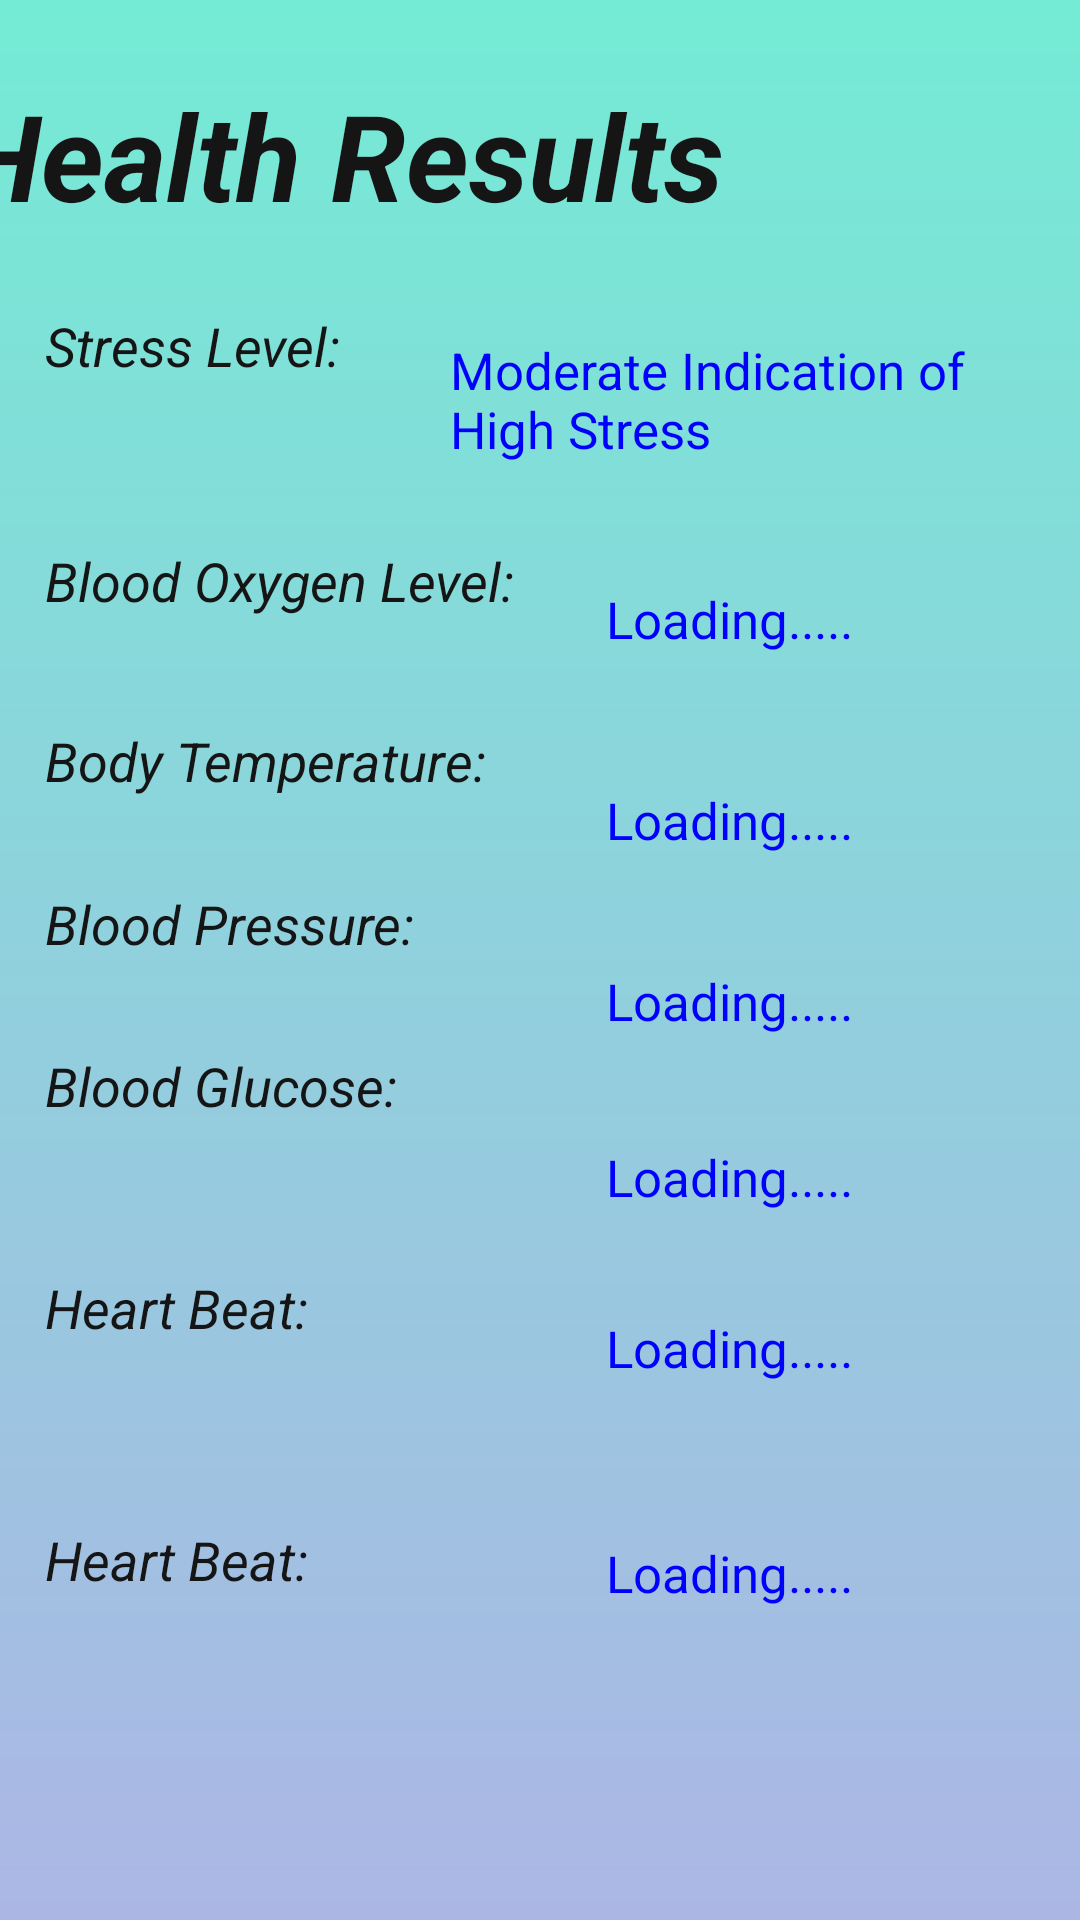

Produce the Android XML layout that renders to this screen, including the resource entries it uses.
<!-- AndroidManifest.xml: application theme AppTheme -->
<!-- res/layout/activity_dash2.xml -->
<?xml version="1.0" encoding="utf-8"?>
<androidx.constraintlayout.widget.ConstraintLayout xmlns:android="http://schemas.android.com/apk/res/android"
    xmlns:app="http://schemas.android.com/apk/res-auto"
    xmlns:tools="http://schemas.android.com/tools"
    android:layout_width="match_parent"
    android:layout_height="match_parent"
    tools:context=".dash2"
    android:background="@drawable/custom_text">

    <TextView
        android:id="@+id/textView8"
        android:layout_width="335dp"
        android:layout_height="60dp"
        android:layout_marginBottom="602dp"


        android:layout_marginEnd="39dp"
        android:layout_marginStart="37dp"
        android:layout_marginTop="25dp"
        android:text="Health Results"
        android:textColor="@color/black"
        android:textSize="40sp"
        android:textStyle="italic|bold"
        app:layout_constraintBottom_toBottomOf="parent"
        app:layout_constraintEnd_toEndOf="parent"
        app:layout_constraintHorizontal_bias="1.0"
        app:layout_constraintStart_toStartOf="parent"
        app:layout_constraintTop_toTopOf="parent"
        app:layout_constraintVertical_bias="0.0" />

    <LinearLayout
        android:id="@+id/linearLayout"
        android:layout_width="200dp"
        android:layout_height="550dp"
        android:layout_marginBottom="1dp"
        android:layout_marginEnd="100dp"
        android:layout_marginTop="19dp"
        android:orientation="vertical"
        app:layout_constraintBottom_toBottomOf="parent"
        app:layout_constraintEnd_toEndOf="parent"
        app:layout_constraintHorizontal_bias="0.0"
        app:layout_constraintStart_toStartOf="parent"
        app:layout_constraintTop_toBottomOf="@+id/textView8"
        app:layout_constraintVertical_bias="0.078">

        <TextView
            android:id="@+id/textView9"
            android:layout_width="match_parent"
            android:layout_height="wrap_content"
            android:layout_marginStart="15dp"
            android:text="Stress Level:"
            android:textColor="@color/black"
            android:textSize="18sp"
            android:textStyle="italic" />

        <TextView
            android:id="@+id/textView13"
            android:layout_width="match_parent"
            android:layout_height="40dp"
            android:layout_marginStart="15dp"
            android:layout_marginTop="54dp"
            android:text="Blood Oxygen Level:"
            android:textColor="@color/black"
            android:textSize="18sp"
            android:textStyle="italic" />

        <TextView
            android:id="@+id/textView15"
            android:layout_width="match_parent"
            android:layout_height="wrap_content"
            android:layout_marginTop="20dp"
            android:layout_marginStart="15dp"
            android:text="Body Temperature:"
            android:textColor="@color/black"
            android:textSize="18sp"
            android:textStyle="italic" />

        <TextView
            android:id="@+id/textView36"
            android:layout_width="180dp"
            android:layout_height="24dp"
            android:layout_marginBottom="0dp"
            android:layout_marginEnd="8dp"
            android:layout_marginStart="15dp"
            android:layout_marginTop="30dp"
            android:text="Blood Pressure:"
            android:textColor="@color/black"
            android:textSize="18sp"
            android:textStyle="italic" />

        <TextView
            android:id="@+id/textView28"
            android:layout_width="180dp"
            android:layout_height="24dp"
            android:layout_marginBottom="0dp"
            android:layout_marginEnd="8dp"
            android:layout_marginStart="15dp"
            android:layout_marginTop="30dp"
            android:text="Blood Glucose:"
            android:textColor="@color/black"
            android:textSize="18sp"
            android:textStyle="italic" />

        <TextView
            android:id="@+id/textView42"
            android:layout_width="180dp"
            android:layout_height="24dp"
            android:layout_marginBottom="0dp"
            android:layout_marginEnd="8dp"
            android:layout_marginStart="15dp"
            android:layout_marginTop="50dp"
            android:text="Heart Beat:"
            android:textColor="@color/black"
            android:textSize="18sp"
            android:textStyle="italic"  />

        <TextView
            android:id="@+id/textViewRR"
            android:layout_width="180dp"
            android:layout_height="24dp"
            android:layout_marginBottom="0dp"
            android:layout_marginEnd="8dp"
            android:layout_marginStart="15dp"
            android:layout_marginTop="60dp"
            android:text="Heart Beat:"
            android:textColor="@color/black"
            android:textSize="18sp"
            android:textStyle="italic"  />

    </LinearLayout>

    <TextView
        android:id="@+id/textView18"
        android:layout_width="199dp"
        android:layout_height="78dp"
        android:layout_marginBottom="512dp"
        android:layout_marginEnd="11dp"
        android:layout_marginStart="2dp"
        android:layout_marginTop="27dp"
        android:text="Moderate Indication of High Stress"
        android:textColor="@color/colorPrimary"
        android:textSize="17sp"
        app:layout_constraintBottom_toBottomOf="parent"
        app:layout_constraintEnd_toEndOf="parent"
        app:layout_constraintHorizontal_bias="1.0"
        app:layout_constraintStart_toEndOf="@+id/linearLayout"
        app:layout_constraintTop_toBottomOf="@+id/textView8"
        app:layout_constraintVertical_bias="0.0" />

    <TextView
        android:id="@+id/textView20"
        android:layout_width="208dp"
        android:layout_height="32dp"
        android:layout_marginBottom="436dp"
        android:layout_marginEnd="11dp"
        android:layout_marginStart="2dp"
        android:layout_marginTop="5dp"
        android:text="Loading....."
        android:textColor="@color/colorPrimary"
        android:textSize="17sp"
        app:layout_constraintBottom_toBottomOf="parent"
        app:layout_constraintEnd_toEndOf="parent"
        app:layout_constraintHorizontal_bias="0.0"
        app:layout_constraintStart_toEndOf="@+id/linearLayout"
        app:layout_constraintTop_toBottomOf="@+id/textView18"
        app:layout_constraintVertical_bias="0.0" />

    <TextView
        android:id="@+id/textView21"
        android:layout_width="180dp"
        android:layout_height="24dp"
        android:layout_marginBottom="211dp"
        android:layout_marginEnd="8dp"
        android:layout_marginTop="35dp"
        android:layout_marginStart="2dp"
        android:text="Loading....."
        android:textColor="@color/colorPrimary"
        android:textSize="17sp"
        app:layout_constraintBottom_toBottomOf="parent"
        app:layout_constraintEnd_toEndOf="parent"
        app:layout_constraintHorizontal_bias="0.0"
        app:layout_constraintStart_toEndOf="@+id/linearLayout"
        app:layout_constraintTop_toBottomOf="@+id/textView20"
        app:layout_constraintVertical_bias="0.0" />

    <TextView
        android:id="@+id/textView35"
        android:layout_width="208dp"
        android:layout_height="32dp"
        android:layout_marginEnd="11dp"
        android:layout_marginStart="2dp"
        android:layout_marginTop="35dp"
        android:text="Loading....."
        android:textColor="@color/colorPrimary"
        android:textSize="17sp"
        app:layout_constraintBottom_toBottomOf="parent"
        app:layout_constraintEnd_toEndOf="parent"
        app:layout_constraintHorizontal_bias="0.0"
        app:layout_constraintStart_toEndOf="@+id/linearLayout"
        app:layout_constraintTop_toBottomOf="@+id/textView21"
        app:layout_constraintVertical_bias="0.005" />

    <TextView
        android:id="@+id/textView39"
        android:layout_width="208dp"
        android:layout_height="32dp"
        android:layout_marginEnd="1dp"
        android:layout_marginStart="2dp"
        android:layout_marginTop="25dp"
        android:text="Loading....."
        android:textColor="@color/colorPrimary"
        android:textSize="17sp"
        app:layout_constraintBottom_toBottomOf="parent"
        app:layout_constraintEnd_toEndOf="parent"
        app:layout_constraintHorizontal_bias="0.0"
        app:layout_constraintStart_toEndOf="@+id/linearLayout"
        app:layout_constraintTop_toBottomOf="@+id/textView35"
        app:layout_constraintVertical_bias="0.008" />

    <TextView
        android:id="@+id/textView40"
        android:layout_width="208dp"
        android:layout_height="32dp"
        android:layout_marginBottom="0dp"
        android:layout_marginEnd="1dp"
        android:layout_marginStart="2dp"
        android:layout_marginTop="25dp"
        android:text="Loading....."
        android:textColor="@color/colorPrimary"
        android:textSize="17sp"
        app:layout_constraintBottom_toBottomOf="parent"
        app:layout_constraintEnd_toEndOf="parent"
        app:layout_constraintHorizontal_bias="0.0"
        app:layout_constraintStart_toEndOf="@+id/linearLayout"
        app:layout_constraintTop_toBottomOf="@+id/textView39"
        app:layout_constraintVertical_bias="0.0" />

    <TextView
        android:id="@+id/textViewrr"
        android:layout_width="208dp"
        android:layout_height="32dp"
        android:layout_marginBottom="0dp"
        android:layout_marginEnd="1dp"
        android:layout_marginStart="2dp"
        android:layout_marginTop="100dp"
        android:text="Loading....."
        android:textColor="@color/colorPrimary"
        android:textSize="17sp"
        app:layout_constraintBottom_toBottomOf="parent"
        app:layout_constraintEnd_toEndOf="parent"
        app:layout_constraintHorizontal_bias="0.0"
        app:layout_constraintStart_toEndOf="@+id/linearLayout"
        app:layout_constraintTop_toBottomOf="@+id/textView39"
        app:layout_constraintVertical_bias="0.0" />

    <TextView
        android:id="@+id/textView37"
        android:layout_width="match_parent"
        android:layout_height="wrap_content"
        android:layout_marginBottom="15dp"
        android:layout_marginTop="36dp"
        android:gravity="center_horizontal"
        android:text="Blood Glucose Level data is consider after meal(2 hrs)."
        android:textColor="@color/white"
        app:layout_constraintBottom_toBottomOf="parent"
        app:layout_constraintEnd_toEndOf="parent"
        app:layout_constraintStart_toStartOf="parent"
        app:layout_constraintTop_toBottomOf="@+id/linearLayout" />
</androidx.constraintlayout.widget.ConstraintLayout>
<!-- resources referenced by this layout -->
<resources>
  <color name="black">#151515</color>
  <color name="colorPrimary">#0000FF</color>
  <color name="white">#FFFFFF</color>
  <!-- drawable custom_text (drawable) -->
  <?xml version="1.0" encoding="utf-8"?>
  <shape xmlns:android="http://schemas.android.com/apk/res/android" android:shape="rectangle">
      <gradient android:startColor="#74ebd5"  android:endColor="#acb6e5" android:angle="270" />
  
  </shape>
  <style name="AppTheme" parent="Theme.AppCompat.Light.DarkActionBar">
          
          <item name="colorPrimaryDark">@color/colorPrimaryDark</item>
          <item name="colorPrimary">@color/pink</item>
          <item name="colorAccent">@color/colorAccent</item>
  
      </style>
  <color name="colorPrimaryDark">#F43B7A</color>
  <color name="pink">#FFB6C1</color>
  <color name="colorAccent">#1E1A1C</color>
</resources>
